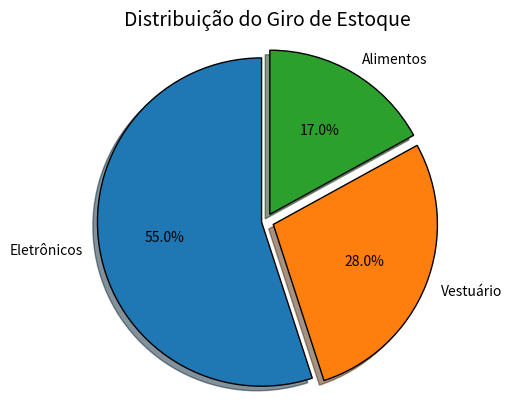

Reproduce this figure in Python.
#Gráfico de pizza - Proporção de Categorias
import matplotlib.pyplot as plt

# Dados simulados de giro de estoque (exemplo em porcentagem)
categorias = ['Eletrônicos', 'Vestuário', 'Alimentos']
percentuais_valores = [55, 28, 17] # Soma deve ser 100%

# Configuração para destacar uma fatia (opcional)
explode = (0.025, 0.05, 0.05)  # Destaca a primeira fatia

# Criando o gráfico de pizza
fig1, ax1 = plt.subplots()
ax1.pie(percentuais_valores, 
        explode=explode, 
        labels=categorias, 
        autopct='%1.1f%%',
        shadow=True, 
        startangle=90,
        wedgeprops={"edgecolor":"black", 'linewidth': 1, 'antialiased': True})

# Assegura que o gráfico seja um círculo
ax1.axis('equal')  

# Adicionando título
plt.title("Distribuição do Giro de Estoque", fontsize=14)

# Exibindo a legenda (opcional, pois os rótulos já estão presentes)
# plt.legend(categorias_giro, title="Categorias", loc="center left", bbox_to_anchor=(1, 0, 0.5))

plt.show()
